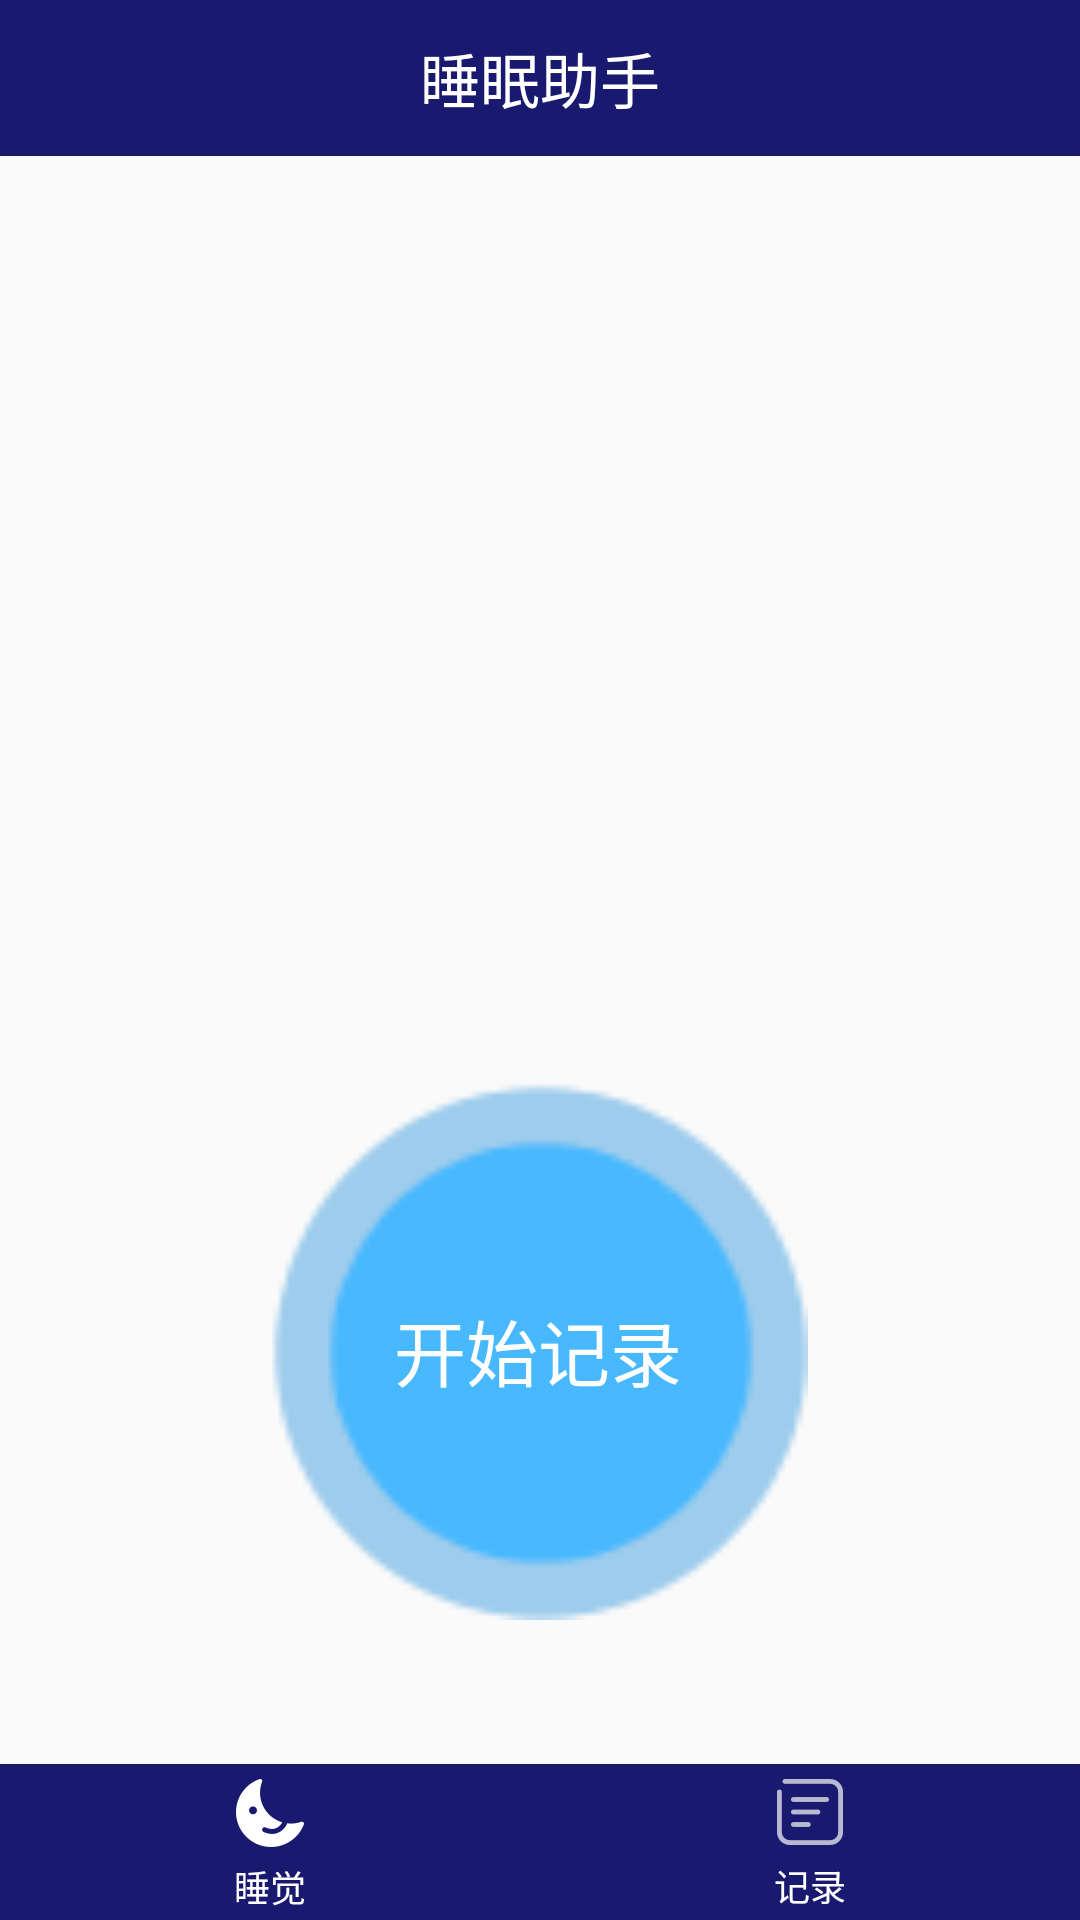

Write the Android layout XML for this screen, with the resource values it uses.
<!-- AndroidManifest.xml: activity theme Theme.NoAction -->
<!-- res/layout/activity_main.xml -->
<?xml version="1.0" encoding="utf-8"?>
<android.support.constraint.ConstraintLayout xmlns:android="http://schemas.android.com/apk/res/android"
    xmlns:app="http://schemas.android.com/apk/res-auto"
    android:layout_width="match_parent"
    android:layout_height="match_parent"
    android:background="@mipmap/background">

    <RelativeLayout
        android:id="@+id/layout_titlebar"
        android:layout_width="match_parent"
        android:layout_height="52dp"
        android:background="#191970"
        app:layout_constraintEnd_toEndOf="parent"
        app:layout_constraintStart_toStartOf="parent"
        app:layout_constraintTop_toTopOf="parent">

        <TextView
            android:id="@+id/text_title"
            android:layout_width="match_parent"
            android:layout_height="match_parent"
            android:layout_alignParentStart="true"
            android:layout_alignParentTop="true"
            android:layout_marginTop="0dp"
            android:ellipsize="marquee"
            android:gravity="center_horizontal|center"
            android:singleLine="true"
            android:text="睡眠助手"
            android:textAlignment="center"
            android:textColor="#ffffffff"
            android:textSize="20dp" />

    </RelativeLayout>

    <Button
        android:id="@+id/btn_start"
        android:layout_width="180dp"
        android:layout_height="180dp"
        android:layout_alignParentBottom="true"
        android:layout_centerHorizontal="true"
        android:layout_marginBottom="48dp"
        android:background="@drawable/start"
        android:fontFamily="sans-serif"
        android:onClick="onRunningClick1"
        android:text="开始记录"
        android:textColor="@color/colorWhite"
        android:textSize="24sp"
        app:layout_constraintBottom_toTopOf="@+id/constraintLayout"
        app:layout_constraintEnd_toEndOf="parent"
        app:layout_constraintHorizontal_bias="0.497"
        app:layout_constraintStart_toStartOf="parent" />

    <ImageView
        android:id="@+id/imageText"
        android:layout_width="240dp"
        android:layout_height="240dp"
        android:layout_above="@+id/btn_start"
        android:layout_centerHorizontal="true"
        android:layout_marginTop="32dp"
        app:layout_constraintEnd_toEndOf="parent"
        app:layout_constraintStart_toStartOf="parent"
        app:layout_constraintTop_toBottomOf="@+id/layout_titlebar" />

    <android.support.constraint.ConstraintLayout
        android:id="@+id/constraintLayout"
        android:layout_width="match_parent"
        android:layout_height="52dp"
        app:layout_constraintBottom_toBottomOf="parent">

        <Button
            android:id="@+id/text_home_0"
            android:layout_width="0dp"
            android:layout_height="match_parent"
            android:layout_alignParentStart="true"
            android:layout_alignParentTop="true"
            android:background="#191970"
            android:drawableTop="@drawable/sleep_1"
            android:drawablePadding="2dp"
            android:ellipsize="end"
            android:gravity="center"
            android:paddingTop="5dp"
            android:singleLine="true"
            android:text="睡觉"
            android:textAlignment="center"
            android:textAllCaps="false"
            android:textColor="@color/colorWhite"
            android:textSize="12sp"
            app:layout_constraintBottom_toBottomOf="parent"
            app:layout_constraintEnd_toStartOf="@+id/text_record_0"
            app:layout_constraintStart_toStartOf="parent" />

        <Button
            android:id="@+id/text_record_0"
            android:layout_width="0dp"
            android:layout_height="match_parent"
            android:layout_alignParentTop="true"
            android:layout_alignParentEnd="true"
            android:background="#191970"
            android:drawableTop="@drawable/record_0"
            android:drawablePadding="2dp"
            android:ellipsize="end"
            android:gravity="center"
            android:onClick="ClickRecord"
            android:paddingTop="5dp"
            android:singleLine="true"
            android:text="记录"
            android:textAlignment="center"
            android:textAllCaps="false"
            android:textColor="@color/colorWhite"
            android:textSize="12sp"
            app:layout_constraintBottom_toBottomOf="parent"
            app:layout_constraintEnd_toEndOf="parent"
            app:layout_constraintStart_toEndOf="@+id/text_home_0" />

    </android.support.constraint.ConstraintLayout>

</android.support.constraint.ConstraintLayout>
<!-- resources referenced by this layout -->
<resources>
  <color name="colorWhite">#ffffff</color>
  <!-- drawable record_0: png bitmap (drawable-xhdpi, 573 bytes) -->
  <!-- drawable sleep_1: png bitmap (drawable-xhdpi, 1164 bytes) -->
  <!-- drawable start: png bitmap (drawable, 1900 bytes) -->
  <style name="Theme.NoAction" parent="AppTheme">
          <item name="android:windowAnimationStyle">@style/Animation</item>
      </style>
  <style name="AppTheme" parent="Theme.AppCompat.Light.NoActionBar">
          
          <item name="colorPrimary">@color/colorPrimary</item>
          <item name="colorPrimaryDark">@color/Style_Color</item>
          <item name="colorAccent">@color/colorAccent</item>
      </style>
  <style name="Animation">
          <item name="android:activityOpenEnterAnimation">@null</item>
          <item name="android:activityOpenExitAnimation">@null</item>
          <item name="android:activityCloseEnterAnimation">@null</item>
          <item name="android:activityCloseExitAnimation">@null</item>
          <item name="android:taskOpenEnterAnimation">@null</item>
          <item name="android:taskOpenExitAnimation">@null</item>
          <item name="android:taskCloseEnterAnimation">@null</item>
          <item name="android:taskCloseExitAnimation">@null</item>
          <item name="android:taskToFrontEnterAnimation">@null</item>
          <item name="android:taskToFrontExitAnimation">@null</item>
          <item name="android:taskToBackEnterAnimation">@null</item>
          <item name="android:taskToBackExitAnimation">@null</item>
      </style>
  <color name="colorPrimary">#3F51B5</color>
  <color name="Style_Color">#191970</color>
  <color name="colorAccent">#FF4081</color>
</resources>
